Run: headless pygame with SDL's dummy video driver; simulated clock (each Clock.tick advances the game by its frame time, no real sleeping); random seed 0; keys injected as events and as key.get_pressed() state; no mouse input.
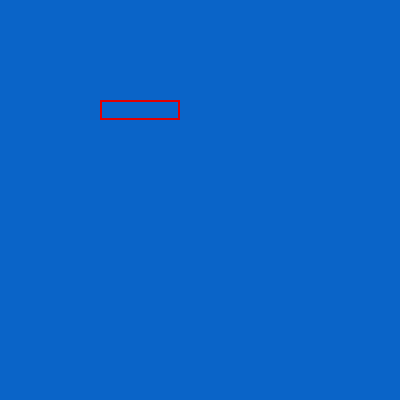
Frame 1 of 4 · flips 1–60 · no input
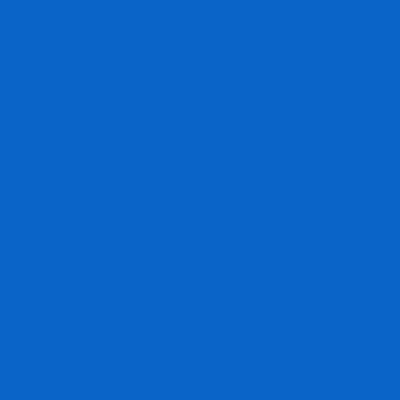
Frame 2 of 4 · flips 61–180 · tapped SPACE, RETURN · held RIGHT (→), D
Frame 3 of 4 · flips 181–300 · held DOWN (↓), S · screen unchanged from frame 2, image omitted
Frame 4 of 4 · flips 301–420 · held LEFT (←), A, UP (↑), W · screen unchanged from frame 3, image omitted

The pygame program that drew these frames:

import pygame


pygame.init()
win_width = 400
win_height = 400
bg = (10, 100, 200)
win = pygame.display.set_mode((win_width, win_height))
win.fill(bg)
run = True
clock = pygame.time.Clock()
FPS= 35


class Player:
	def __init__(self, x, y, width, height):
		self.x = x
		self.y = y
		self.width = width
		self.height = height
		self.vel = 5
		self.colour = (225, 0, 0)




	def draw(self):
		self.move()
		pygame.draw.rect(win, self.colour, (self.x, self.y, self.width, self.height), 2)



	def move(self):
		keys = pygame.key.get_pressed()

		if keys[pygame.K_UP]:
			self.y -= self.vel
		
		elif keys[pygame.K_DOWN]:
			self.y += self.vel

		elif keys[pygame.K_LEFT]:
			self.x -= self.vel

		elif keys[pygame.K_RIGHT]:
			self.x += self.vel


player = Player(100, 100, 80, 20)

while run:
	clock.tick(FPS)
	win.fill(bg)
	for event in pygame.event.get():
		if event.type == pygame.QUIT:
			pygame.quit()
			run = False
			quit()

	player.draw()
	pygame.display.update()
